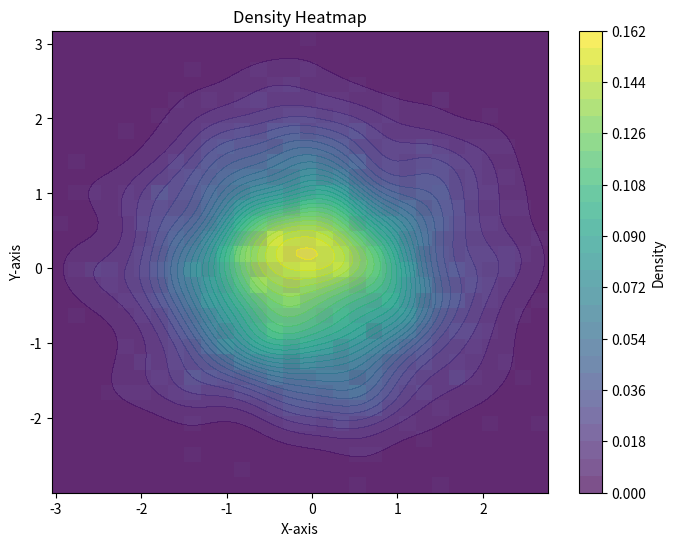

Here is the Python script that generated this plot:
import numpy as np
import matplotlib.pyplot as plt
from scipy.stats import gaussian_kde

# Generate sample data
np.random.seed(0)
x = np.random.randn(1000)  # 1000 random points from a normal distribution
y = np.random.randn(1000)  # 1000 random points from a normal distribution

# Create a 2D histogram
plt.figure(figsize=(8, 6))
plt.hist2d(x, y, bins=30, density=True, cmap='viridis', alpha=0.5)

# Create a grid for KDE
xmin, xmax = plt.xlim()
ymin, ymax = plt.ylim()
xi = np.linspace(xmin, xmax, 100)
yi = np.linspace(ymin, ymax, 100)
xi, yi = np.meshgrid(xi, yi)

# Perform KDE
kde = gaussian_kde([x, y])
zi = kde(np.vstack([xi.flatten(), yi.flatten()]))
zi = zi.reshape(xi.shape)

# Plot the density heatmap
plt.contourf(xi, yi, zi, levels=30, cmap='viridis', alpha=0.7)

# Add a color bar
plt.colorbar(label='Density')

# Set labels and title
plt.xlabel('X-axis')
plt.ylabel('Y-axis')
plt.title('Density Heatmap')

# Show plot
plt.show()
